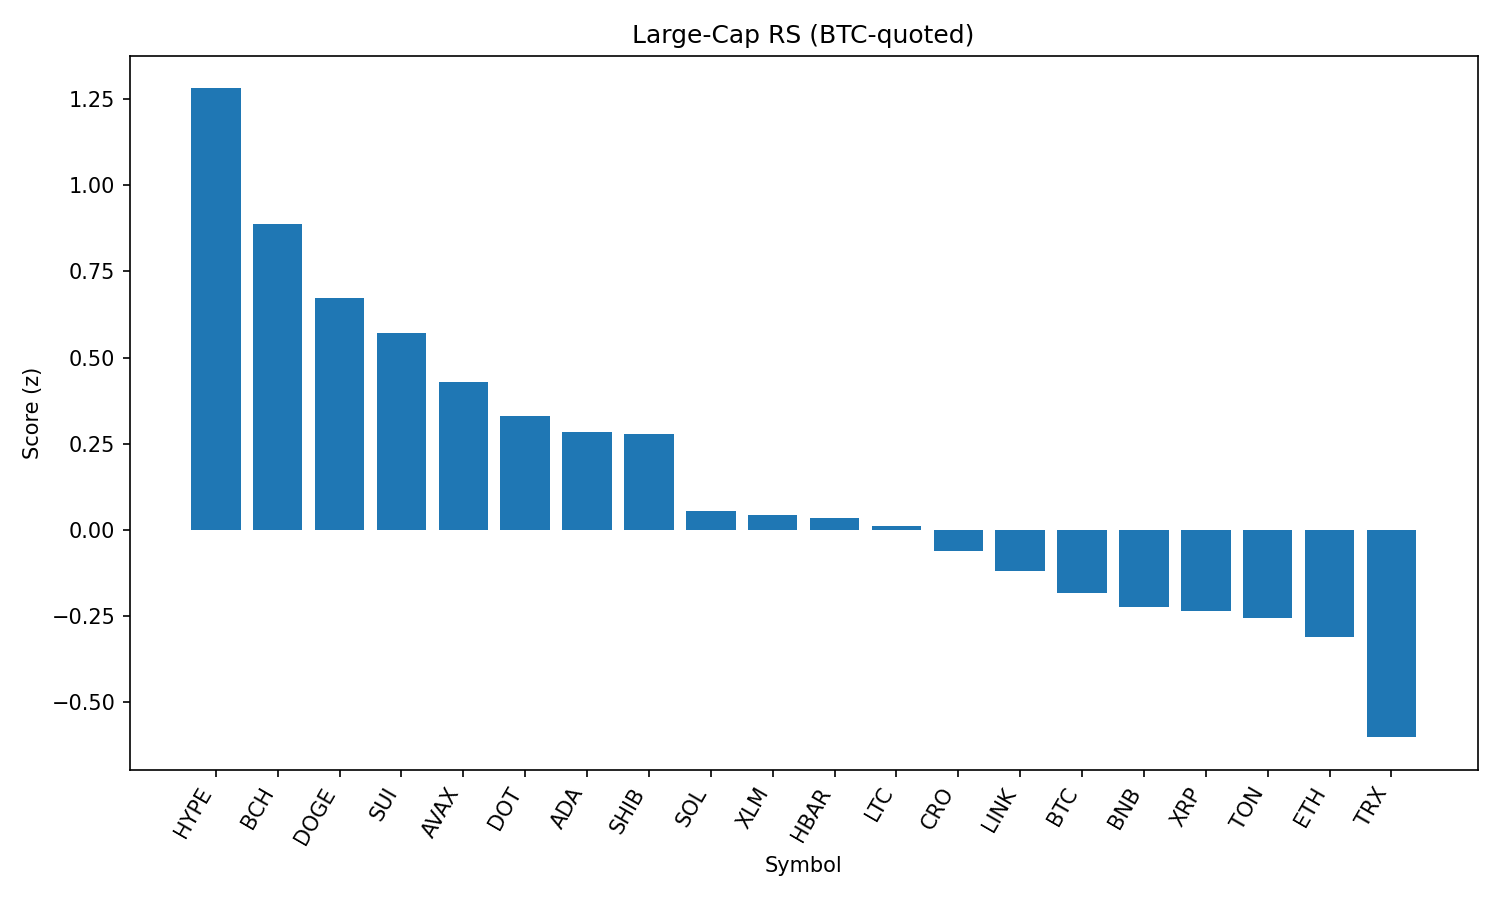

The data file committed next to this chart (first rows):
rank, name, symbol, price_btc, price_usd, pct_1h_btc, pct_24h_btc, pct_7d_btc, market_cap_rank, market_cap_usd, volume_usd, score
1, Hyperliquid, HYPE, 0.000428, 47.4, 0.5671, 4.297, 4.637, 16, 12825284278, 408436429, 1.281
2, Bitcoin Cash, BCH, 0.005494, 608.4, -0.2484, 3.803, 11.78, 19, 12117806091, 610542266, 0.8869
3, Dogecoin, DOGE, 1.97e-06, 0.2187, 0.383, 2.812, 0.6298, 9, 32964048770, 2215200378, 0.6731
4, Sui, SUI, 3.055e-05, 3.38, 0.2357, 2.66, 1.518, 20, 12079282410, 1096180338, 0.5705
5, Avalanche, AVAX, 0.0002206, 24.43, 0.7457, 0.4119, 1.481, 23, 10315642340, 624248940, 0.4295
6, Polkadot, DOT, 3.461e-05, 3.83, 0.3412, 1.646, -0.7259, 35, 5836097154, 235156020, 0.3316
7, Cardano, ADA, 7.52e-06, 0.8324, 0.03575, 2.476, -1.186, 11, 30388861088, 1470861860, 0.2855
8, Shiba Inu, SHIB, 1.1213e-10, 1.242e-05, 0.02878, 2.315, -0.2604, 31, 7317412940, 220945264, 0.2796
9, Solana, SOL, 0.001843, 204.2, 0.3591, 0.463, -1.807, 6, 110570118582, 7590656795, 0.05521
10, Stellar, XLM, 3.25e-06, 0.3599, -0.04192, 1.781, -2.063, 22, 11415270039, 197009618, 0.04261
11, Hedera, HBAR, 1.98e-06, 0.219, -0.1364, 2.639, -5.385, 25, 9286035162, 201045678, 0.03451
12, Litecoin, LTC, 0.001013, 112.2, 0.005874, 1.1, 0.06644, 28, 8563549075, 528685762, 0.01068
13, Cronos, CRO, 2.42e-06, 0.2684, 0.5724, 0.07695, -6.015, 26, 9014228991, 118413608, -0.05965
14, Chainlink, LINK, 0.0002022, 22.39, 0.5071, -0.01046, -5.897, 13, 15187638862, 1252167327, -0.1176
15, Bitcoin, BTC, 1.0, 110741, 0.0, 0.0, 0.0, 1, 2206735410096, 56858216186, -0.1828
16, BNB, BNB, 0.007678, 850.4, -0.04819, 0.7596, -3.059, 5, 118394260397, 984009867, -0.2236
17, XRP, XRP, 2.547e-05, 2.82, -0.1509, 0.7231, -1.571, 4, 168145258988, 6542195016, -0.2347
18, Toncoin, TON, 2.789e-05, 3.09, 0.1287, -0.2213, -1.51, 30, 7932242856, 78932014, -0.2565
19, Ethereum, ETH, 0.03892, 4310, 0.05857, -0.157, -3.283, 2, 520713366530, 38657284287, -0.3095
20, TRON, TRX, 2.99e-06, 0.3312, -0.0378, -0.8232, -4.018, 10, 31352576530, 942739313, -0.6011
21, Figure Heloc, FIGR_HELOC, 9.07e-06, 1.004, -2.973, -2.44, -2.994, 18, 12297237307, 27867115, -2.956
